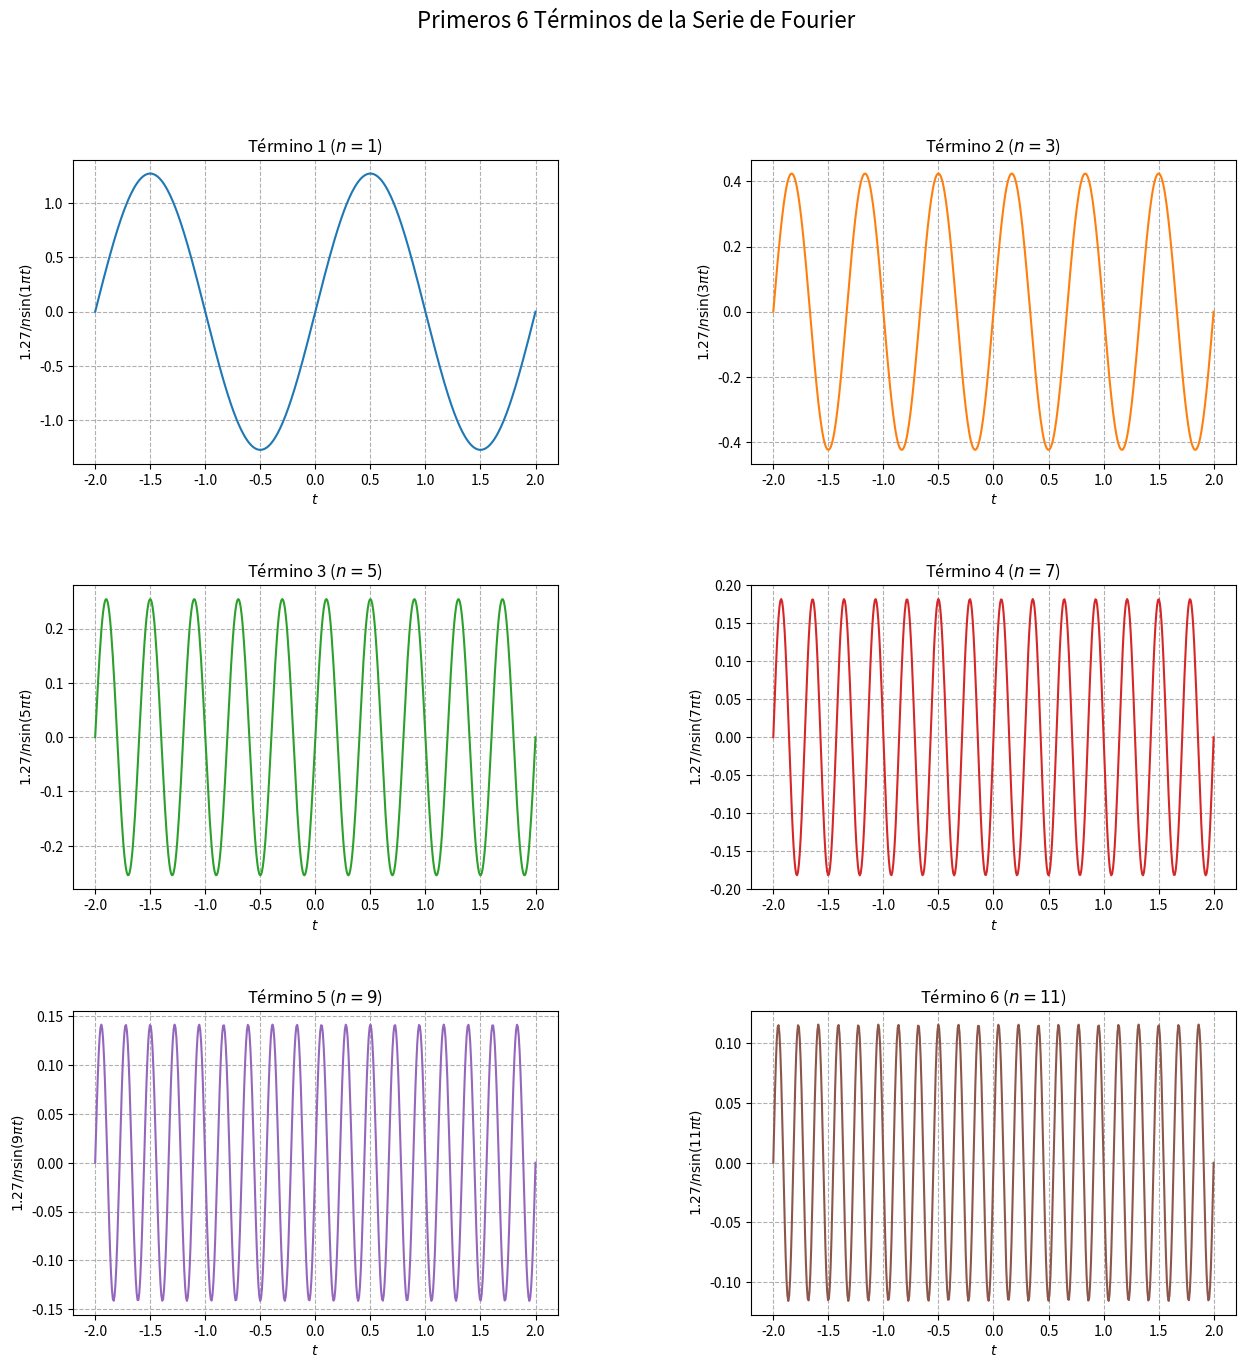
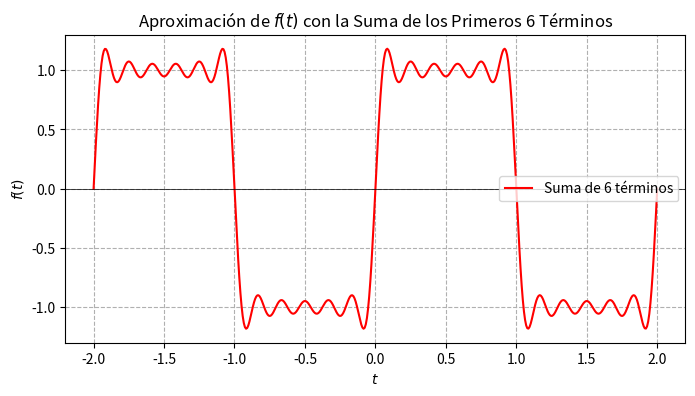
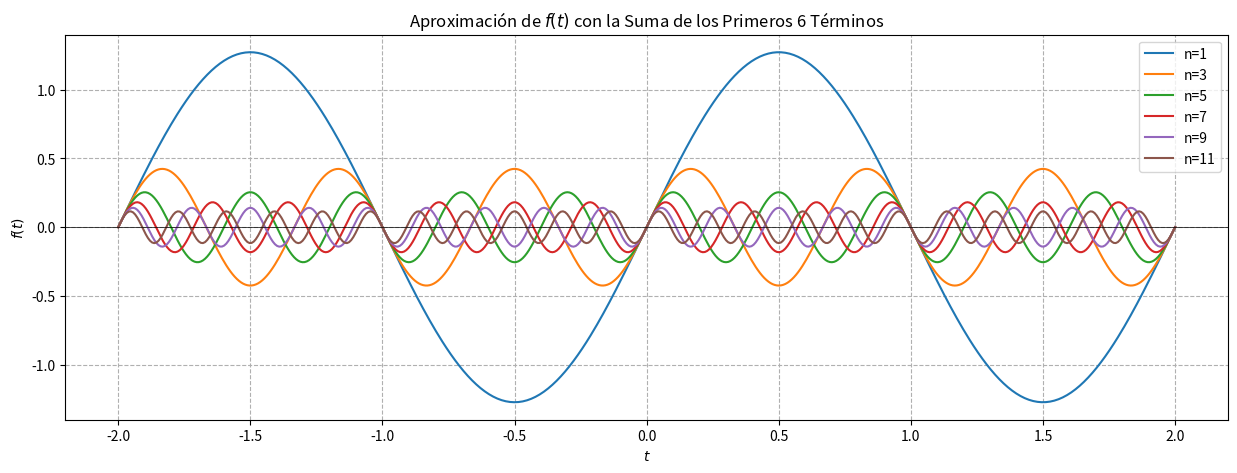

Reproduce these figures in Python, in order.
import numpy as np
import matplotlib.pyplot as plt

t = np.linspace(-2, 2, 500) 
n_values = [1, 3, 5, 7, 9, 11]

# Coeficiente A
A = 4 / np.pi 

fig, axs = plt.subplots(3, 2, figsize=(15, 15))
plt.subplots_adjust(hspace=0.4, wspace=0.4) 

f_t_aproximacion = np.zeros_like(t)

axs_flat = axs.flatten()

# Graficas de cada término
for i, n in enumerate(n_values):
    termino = (A / n) * np.sin(n * np.pi * t)
    f_t_aproximacion += termino
    ax = axs_flat[i]
    ax.plot(t, termino, label=f'n={n}', color=f'C{i}') 
    
    ax.set_title(f'Término {i+1} ($n={n}$)')
    ax.set_xlabel('$t$')
    ax.set_ylabel(f'${A:.2f}/n \\sin({n}\\pi t)$')
    ax.grid(True, linestyle='--')
    
fig.suptitle('Primeros 6 Términos de la Serie de Fourier', fontsize=16)

plt.show()

# Gráfica de la suma de los primeros 6 términos
plt.figure(figsize=(8, 4))
plt.plot(t, f_t_aproximacion, color='red', label='Suma de 6 términos')
plt.title('Aproximación de $f(t)$ con la Suma de los Primeros 6 Términos')
plt.xlabel('$t$')
plt.ylabel('$f(t)$')
plt.grid(True, linestyle='--')
plt.axhline(0, color='black', linewidth=0.5)
plt.legend()
plt.show()

# Grafica de todos los términos juntos en una misma gráfica
plt.figure(figsize=(15, 5))
#plt.plot(t, f_t_aproximacion, color='red', label='Suma de 6 términos')
for i, n in enumerate(n_values):
    termino = (A / n) * np.sin(n * np.pi * t)
    plt.plot(t, termino, label=f'n={n}', color=f'C{i}')
plt.title('Aproximación de $f(t)$ con la Suma de los Primeros 6 Términos')
plt.xlabel('$t$')
plt.ylabel('$f(t)$')
plt.grid(True, linestyle='--')
plt.axhline(0, color='black', linewidth=0.5)
plt.legend()
plt.show()
